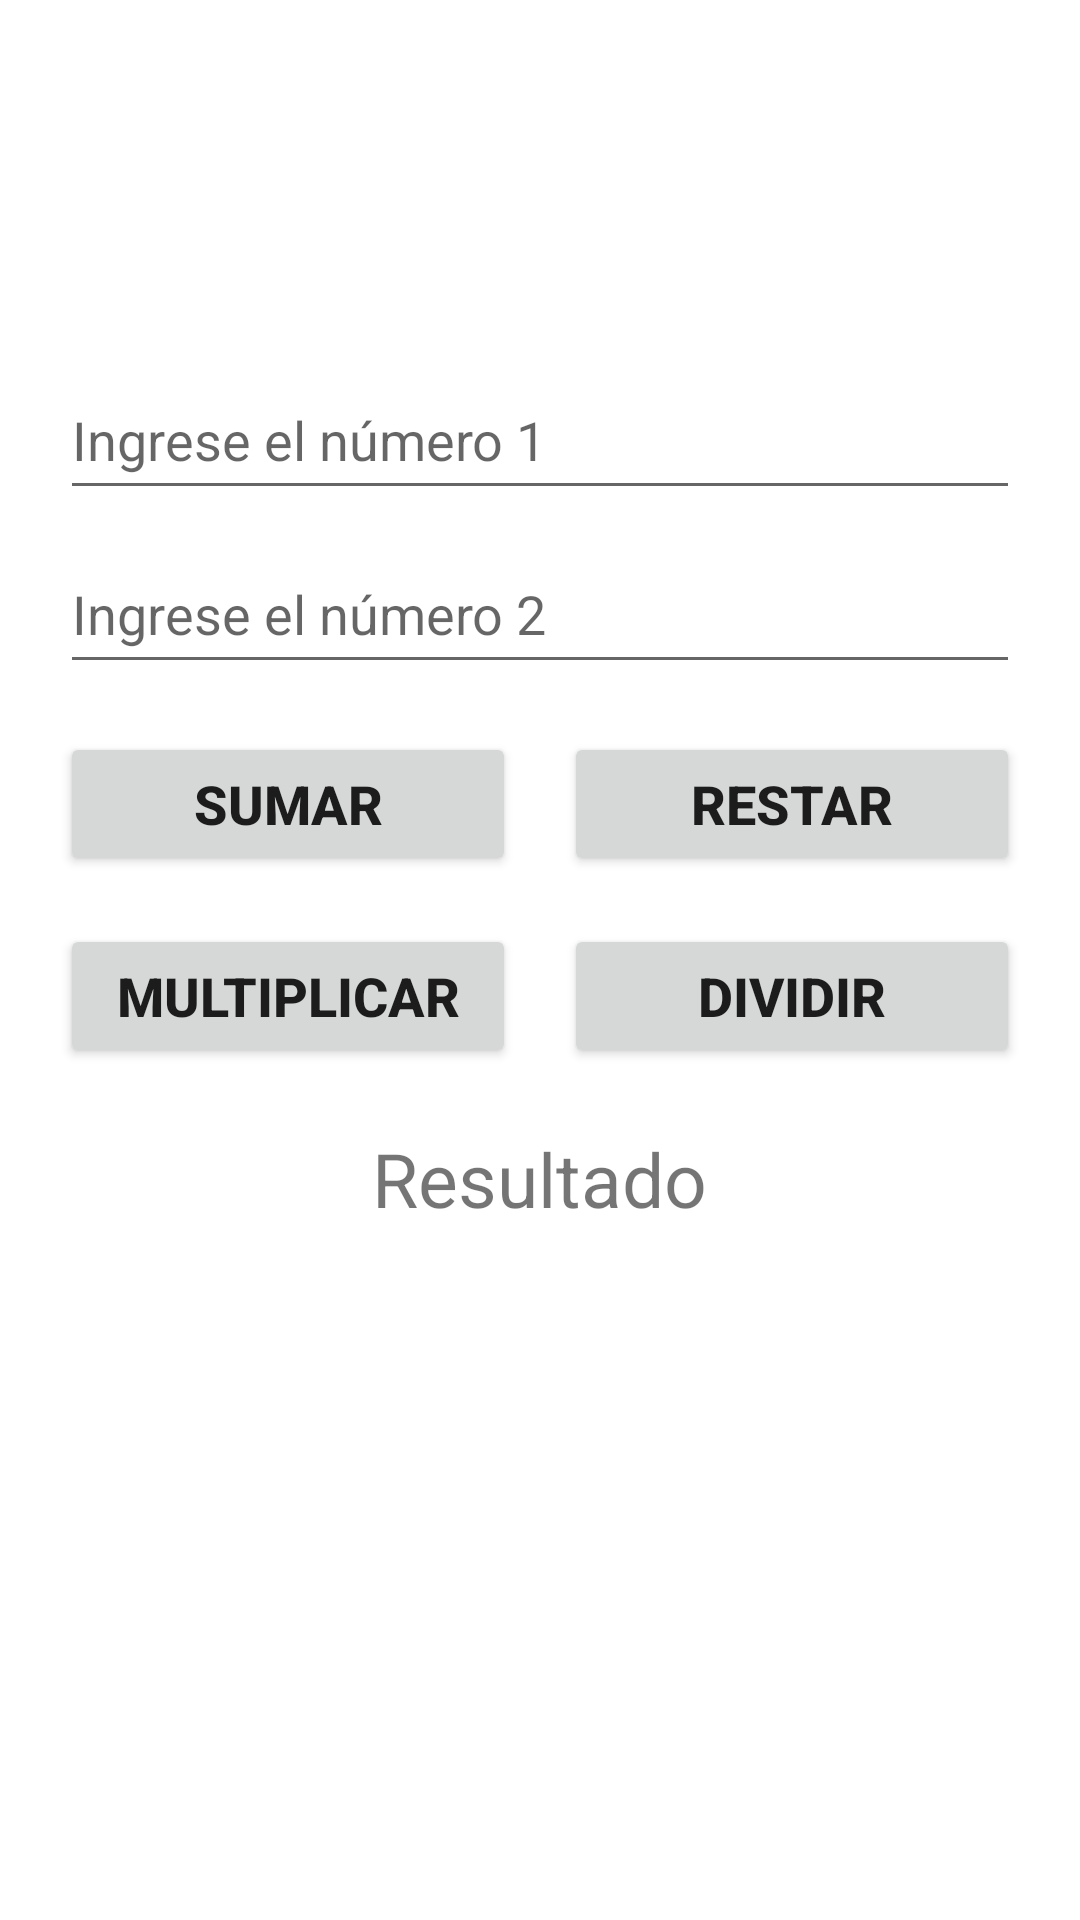

Reconstruct the res/layout file that produces this screen, plus the resources it refers to.
<!-- AndroidManifest.xml: application theme Theme.MaterialComponents.DayNight.DarkActionBar -->
<!-- res/layout/activity_operaciones.xml -->
<?xml version="1.0" encoding="utf-8"?>
<LinearLayout xmlns:android="http://schemas.android.com/apk/res/android"
    xmlns:tools="http://schemas.android.com/tools"
    android:layout_width="match_parent"
    android:layout_height="match_parent"
    android:orientation="vertical"
    android:padding="20dp"
    android:gravity="center_horizontal">

    
    <EditText
        android:id="@+id/num1"
        android:layout_marginTop="100dp"
        android:layout_width="match_parent"
        android:layout_height="wrap_content"
        android:inputType="numberDecimal"
        android:autofillHints=""
        android:hint="@string/ingrese_el_numero_1"
        android:minHeight="50dp"
        android:layout_marginBottom="8dp" />

    
    <EditText
        android:id="@+id/num2"
        android:layout_width="match_parent"
        android:layout_height="wrap_content"
        android:inputType="numberDecimal"
        android:autofillHints=""
        android:hint="@string/ingrese_el_numero_2"
        android:minHeight="50dp"
        android:layout_marginBottom="16dp" />

    
    <LinearLayout
        android:layout_width="match_parent"
        android:layout_height="wrap_content"
        android:orientation="horizontal"
        android:gravity="center">

        <Button
            android:id="@+id/bSumar"
            android:layout_width="0dp"
            android:layout_height="wrap_content"
            android:layout_weight="1"
            android:text="@string/sumar"
            android:textStyle="bold"
            android:textSize="18sp"
            android:layout_marginEnd="8dp" />

        <Button
            android:id="@+id/bRestar"
            android:layout_width="0dp"
            android:layout_height="wrap_content"
            android:layout_weight="1"
            android:text="@string/restar"
            android:textStyle="bold"
            android:textSize="18sp"
            android:layout_marginStart="8dp" />

    </LinearLayout>

    
    <LinearLayout
        android:layout_width="match_parent"
        android:layout_height="wrap_content"
        android:orientation="horizontal"
        android:gravity="center"
        android:layout_marginTop="16dp">

        <Button
            android:id="@+id/bMultiplicar"
            android:layout_width="0dp"
            android:layout_height="wrap_content"
            android:layout_weight="1"
            android:text="@string/multiplicar"
            android:textStyle="bold"
            android:textSize="18sp"
            android:layout_marginEnd="8dp" />

        <Button
            android:id="@+id/bDividir"
            android:layout_width="0dp"
            android:layout_height="wrap_content"
            android:layout_weight="1"
            android:text="@string/dividir"
            android:textStyle="bold"
            android:textSize="18sp"
            android:layout_marginStart="8dp" />

    </LinearLayout>

    
    <TextView
        android:id="@+id/tResultado"
        android:layout_width="wrap_content"
        android:layout_height="wrap_content"
        android:text="@string/resultado"
        android:textSize="25sp"
        android:layout_marginTop="20dp" />

</LinearLayout>
<!-- resources referenced by this layout -->
<resources>
  <string name="dividir">Dividir</string>
  <string name="ingrese_el_numero_1">Ingrese el número 1</string>
  <string name="ingrese_el_numero_2">Ingrese el número 2</string>
  <string name="multiplicar">Multiplicar</string>
  <string name="restar">Restar</string>
  <string name="resultado">Resultado</string>
  <string name="sumar">Sumar</string>
</resources>
